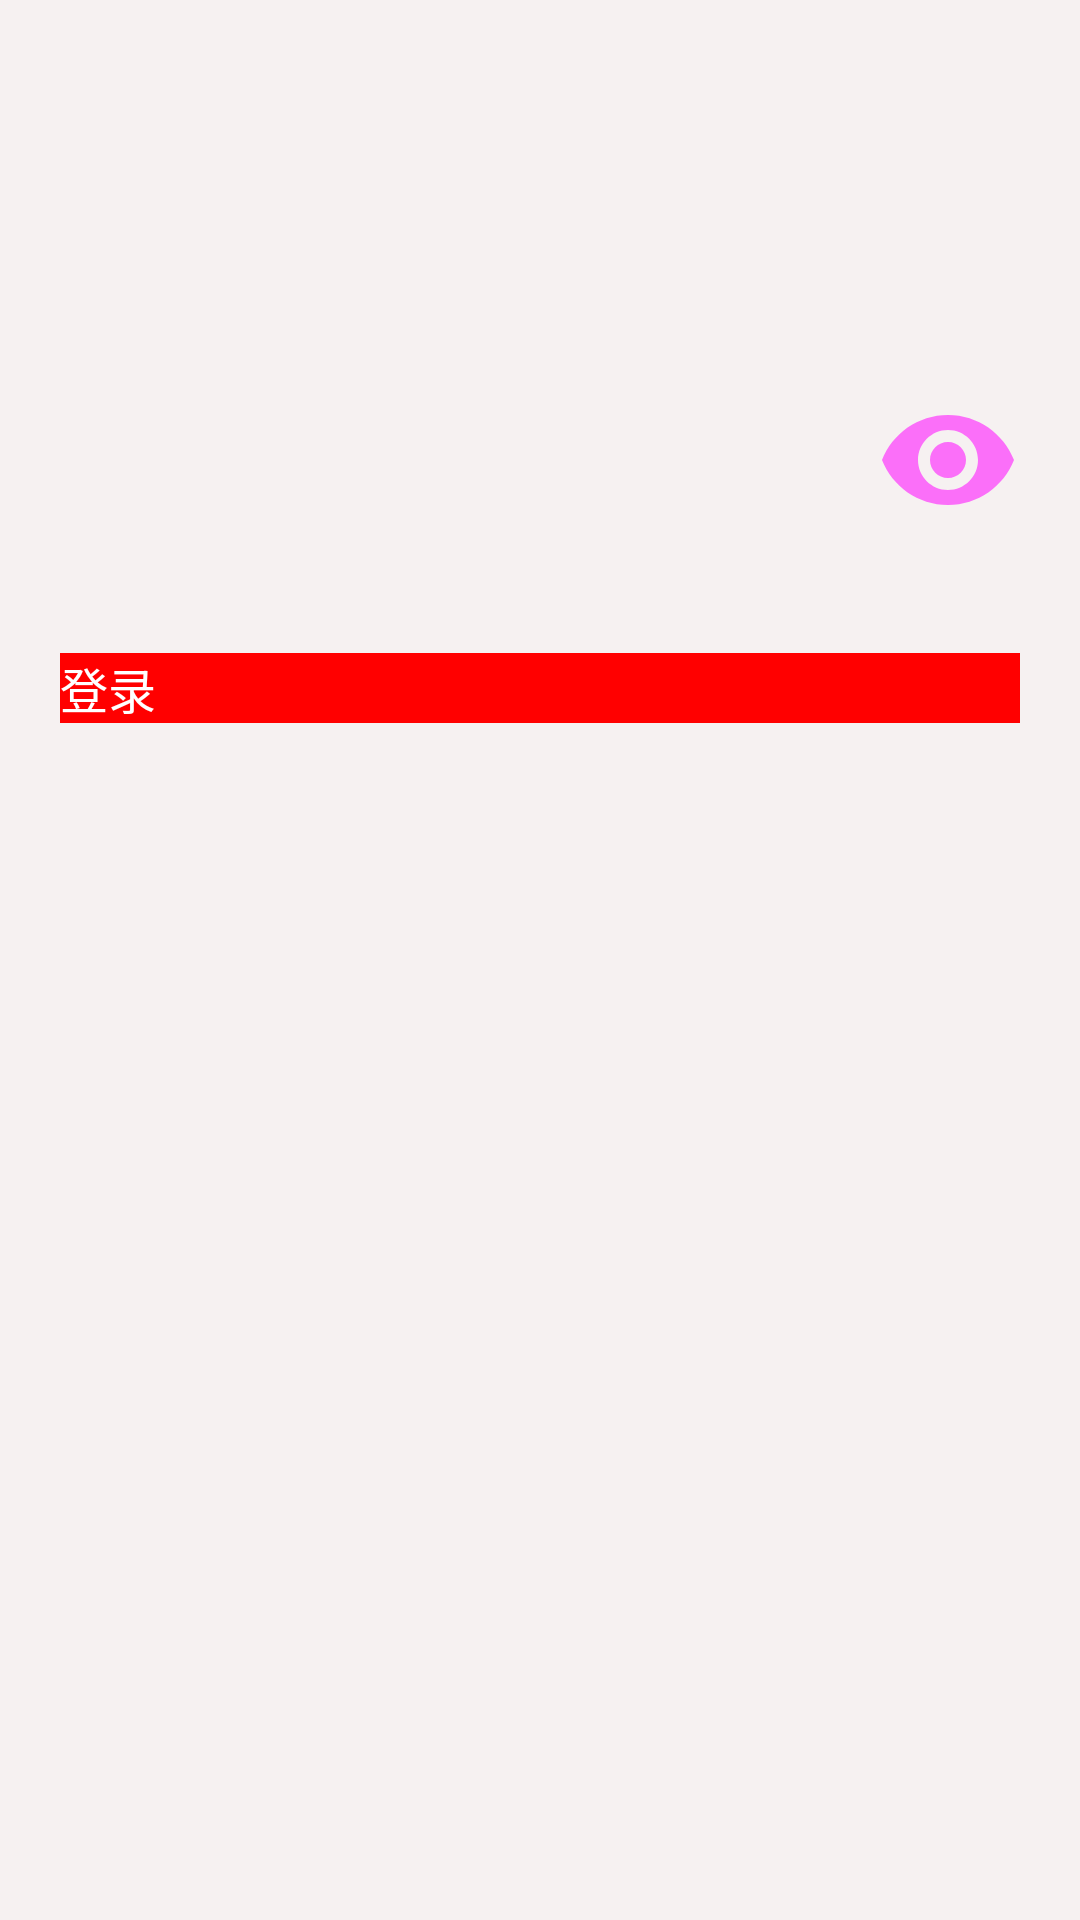

Reconstruct the res/layout file that produces this screen, plus the resources it refers to.
<!-- AndroidManifest.xml: activity theme AppTheme.NoActionBar -->
<!-- res/layout/activity_login.xml -->
<?xml version="1.0" encoding="utf-8"?>
<LinearLayout xmlns:android="http://schemas.android.com/apk/res/android"
    xmlns:app="http://schemas.android.com/apk/res-auto"
    xmlns:tools="http://schemas.android.com/tools"
    android:layout_width="match_parent"
    android:layout_height="match_parent"
    android:orientation="vertical"
    android:background="@color/view_background"
    tools:context=".ui.activity.LoginActivity">

    <include layout="@layout/title_layout" />

    <com.google.android.material.textfield.TextInputLayout
        android:id="@+id/username_layout"
        style="@style/TextInputLayout"
        android:layout_marginTop="80dp"
        android:hint="@string/username">

        <androidx.appcompat.widget.AppCompatEditText
            android:id="@+id/username_edit"
            android:layout_width="match_parent"
            android:layout_height="wrap_content"
            android:singleLine="true" />

    </com.google.android.material.textfield.TextInputLayout>


    <com.google.android.material.textfield.TextInputLayout
        android:id="@+id/psw_layout"
        style="@style/TextInputLayout"
        android:hint="@string/password"
        app:passwordToggleEnabled="true">

        <androidx.appcompat.widget.AppCompatEditText
            android:id="@+id/password_edit"
            android:layout_width="match_parent"
            android:layout_height="wrap_content"
            android:inputType="textPassword"
            android:singleLine="true" />

    </com.google.android.material.textfield.TextInputLayout>


    <Button
        android:id="@+id/btn_login"
        android:layout_width="match_parent"
        android:layout_height="wrap_content"
        android:layout_marginLeft="20dp"
        android:layout_marginTop="20dp"
        android:layout_marginRight="20dp"
        android:background="@color/colorPrimary"
        android:enabled="true"
        android:onClick="onLogin"
        android:text="@string/login"
        android:textColor="@color/white"
        android:textSize="16sp" />

</LinearLayout>
<!-- res/layout/title_layout.xml (included above) -->
<?xml version="1.0" encoding="utf-8"?>
<LinearLayout xmlns:android="http://schemas.android.com/apk/res/android"
    xmlns:app="http://schemas.android.com/apk/res-auto"
    android:id="@+id/toolbar"
    android:layout_width="match_parent"
    android:layout_height="?actionBarSize"
    android:orientation="horizontal"
    android:background="@color/white"
    android:theme="@style/ThemeOverlay.AppCompat.ActionBar">

    <ImageView
        android:id="@+id/toolbar_back"
        android:layout_width="wrap_content"
        android:layout_height="match_parent"
        android:layout_gravity="center_vertical"
        android:padding="15dp"
        android:src="@drawable/ic_back_black" />

    <TextView
        android:id="@+id/toolbar_title"
        android:layout_width="wrap_content"
        android:layout_height="match_parent"
        android:layout_gravity="center"
        android:layout_marginStart="10dp"
        android:gravity="center"
        android:singleLine="true"
        android:text="a"
        android:textSize="16sp"
        android:textStyle="bold" />


</LinearLayout>
<!-- resources referenced by this layout -->
<resources>
  <color name="colorPrimary">#FF0000</color>
  <color name="view_background">#F6F1F1</color>
  <color name="white">#ffffff</color>
  <!-- drawable ic_back_black (drawable) -->
  <vector android:height="32dp" android:viewportHeight="1024"
      android:viewportWidth="1024" android:width="32dp" xmlns:android="http://schemas.android.com/apk/res/android">
      <path android:fillColor="#333333" android:pathData="M771.99,947.44l-403.54,-405.14c-15.95,-15.95 -15.95,-43.06 0,-60.61l406.73,-406.73c17.55,-15.95 19.14,-43.06 3.19,-60.61C770.39,4.78 759.23,0 746.47,0s-23.93,4.78 -31.9,14.35l-9.57,9.57 -457.77,459.36c-15.95,15.95 -15.95,43.06 0,60.61l467.34,467.34c7.97,7.97 17.55,12.76 28.71,12.76 23.92,0 43.07,-19.14 43.07,-41.47 1.6,-14.36 -4.78,-27.12 -14.35,-35.09z"/>
  </vector>
  <string name="login">登录</string>
  <string name="password">密码</string>
  <string name="username">用户名</string>
  <style name="TextInputLayout" parent="@style/Widget.Design.TextInputLayout">
          <item name="android:layout_width">match_parent</item>
          <item name="android:layout_height">wrap_content</item>
          <item name="android:layout_marginLeft">20dp</item>
          <item name="android:layout_marginRight">20dp</item>
          <item name="errorEnabled">true</item>
          <item name="errorTextAppearance">@style/Error_Text</item>
      </style>
  <style name="AppTheme.NoActionBar">
          <item name="windowActionBar">false</item>
          <item name="windowNoTitle">true</item>
      </style>
  <style name="Error_Text">
          <item name="android:textColor">@color/red</item>
          <item name="android:textSize">12sp</item>
      </style>
  <color name="red">#FF0000</color>
</resources>
